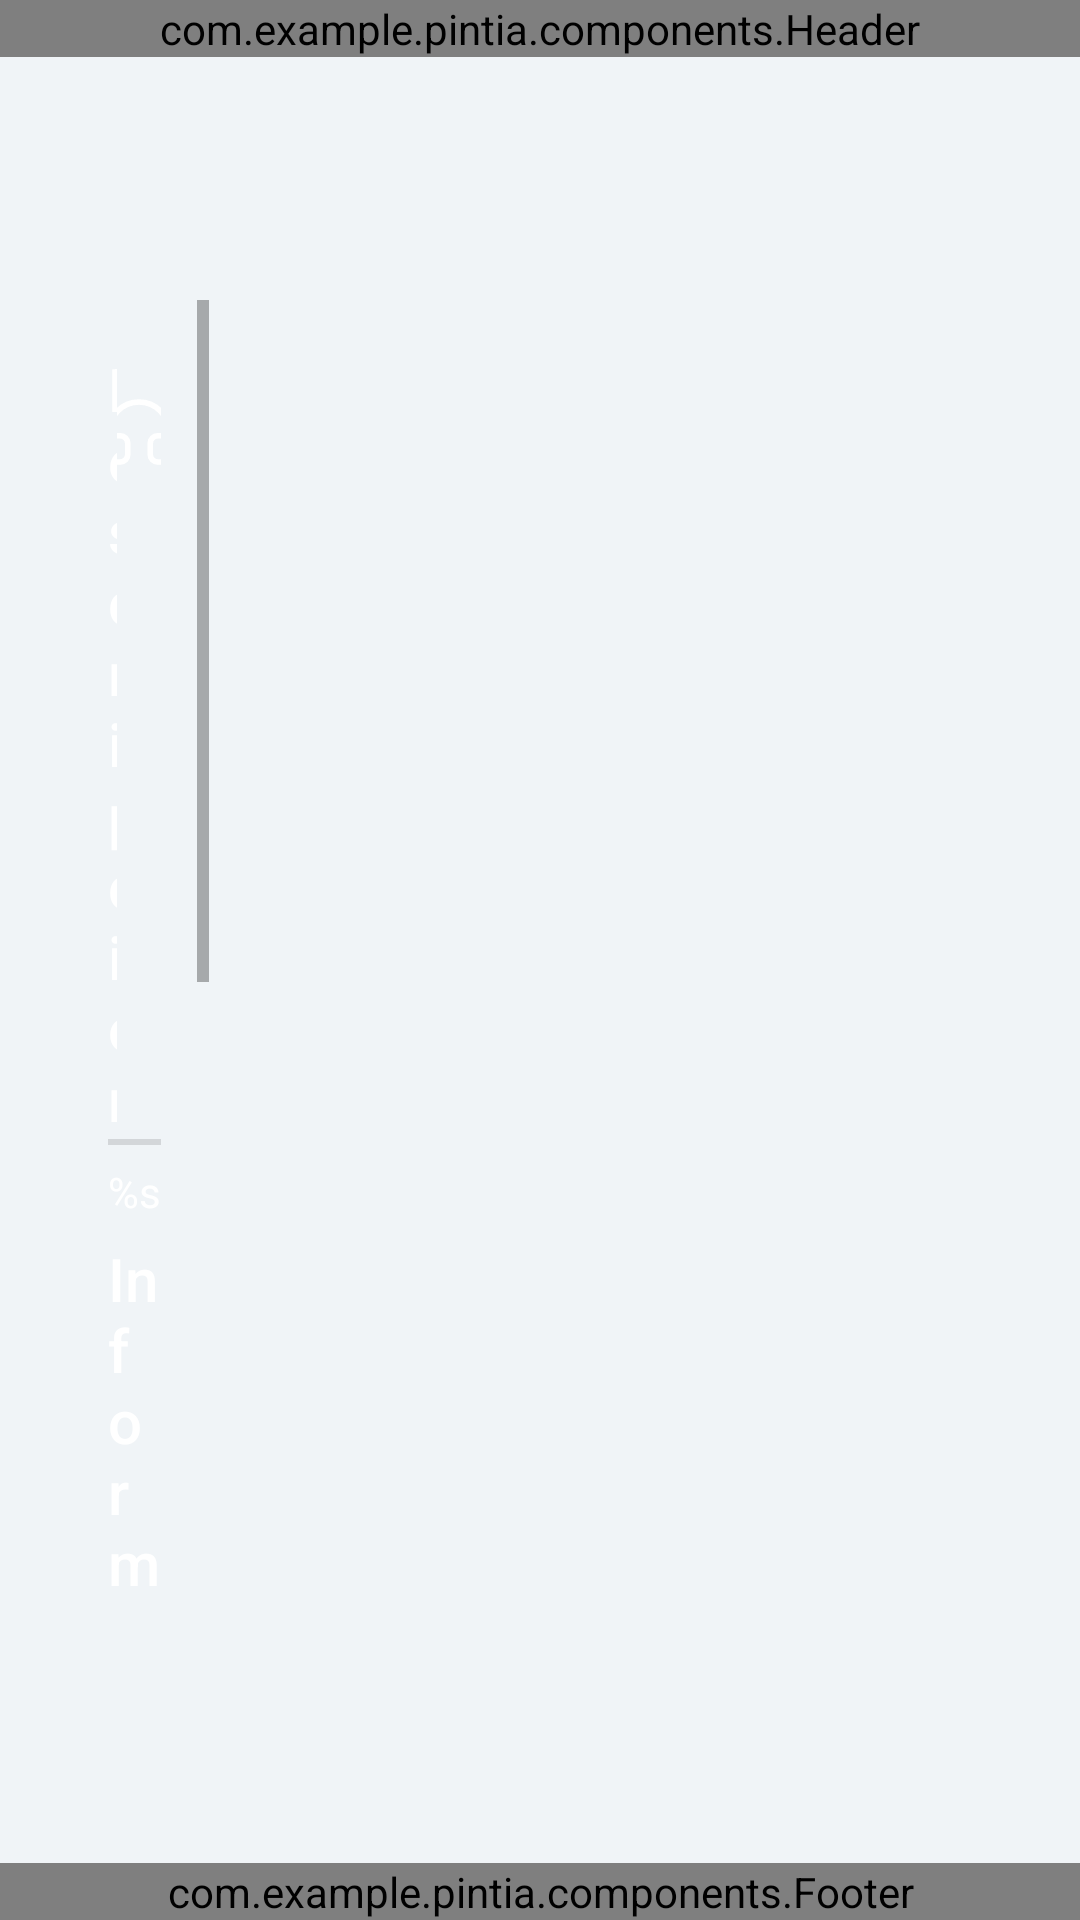

Layout XML and referenced resources for this Android screen:
<!-- AndroidManifest.xml: application theme Theme.Pintia -->
<!-- res/layout/activity_info.xml -->
<?xml version="1.0" encoding="utf-8"?>
<RelativeLayout xmlns:android="http://schemas.android.com/apk/res/android"
    android:layout_width="match_parent"
    android:layout_height="match_parent"
    android:background="@color/gris"
    >

    <com.example.pintia.components.Header
        android:id="@+id/header"
        android:layout_width="match_parent"
        android:layout_height="wrap_content"
        android:layout_alignParentTop="true" />

    <com.example.pintia.components.Footer
        android:id="@+id/footer"
        android:layout_width="match_parent"
        android:layout_height="wrap_content"
        android:layout_alignParentBottom="true" />
    <ScrollView
        android:layout_width="wrap_content"
        android:layout_height="wrap_content"
        android:layout_marginHorizontal="20dp"
        android:layout_marginVertical="100dp"
        >
        <FrameLayout
            android:layout_width="match_parent"
            android:layout_height="match_parent"
            android:padding="16dp"
            android:background="@drawable/rounded"
            android:layout_centerInParent="true"
            >
            <LinearLayout
                android:layout_width="match_parent"
                android:layout_height="match_parent"
                android:orientation="vertical"
                >
                <FrameLayout
                    android:layout_width="match_parent"
                    android:layout_height="wrap_content"
                    android:background="@drawable/rounded"
                    android:layout_centerInParent="true"
                    >
                    <LinearLayout
                        android:layout_width="match_parent"
                        android:layout_height="wrap_content"
                        android:orientation="horizontal"
                        android:weightSum="6"
                        >
                        <TextView
                            android:layout_weight="5"
                            android:id="@+id/description_title"
                            android:layout_width="wrap_content"
                            android:layout_height="wrap_content"
                            android:layout_gravity="center"
                            android:text="@string/description"
                            android:textColor="@color/white"
                            android:textAppearance="@style/TextAppearance.AppCompat.Title"
                            />
                        <ImageButton
                            android:id="@+id/audio_player"
                            android:layout_weight="1"
                            android:layout_width="wrap_content"
                            android:layout_height="wrap_content"
                            android:background="@drawable/round_button_background"
                            android:src="@drawable/audio"
                            />
                    </LinearLayout>
                </FrameLayout>

                <View
                    android:id="@+id/divider"
                    android:layout_width="match_parent"
                    android:layout_height="2dp"
                    android:background="?android:attr/listDivider"
                    />

                <TextView
                    android:id="@+id/description_content"
                    android:layout_width="wrap_content"
                    android:layout_height="wrap_content"
                    android:layout_marginVertical="6dp"
                    android:textColor="@color/white"
                    android:text="@string/description_content"
                    />
                <FrameLayout
                    android:layout_width="match_parent"
                    android:layout_height="wrap_content"
                    android:background="@drawable/rounded"
                    android:layout_centerInParent="true"
                    >
                    <LinearLayout
                        android:layout_width="match_parent"
                        android:layout_height="wrap_content"
                        android:orientation="horizontal"
                        >
                        <TextView
                            android:id="@+id/MoreInfo"
                            android:layout_width="wrap_content"
                            android:layout_height="wrap_content"
                            android:layout_gravity="center"
                            android:text="@string/more_info_title"
                            android:textColor="@color/white"
                            android:textAppearance="@style/TextAppearance.AppCompat.Title"
                            />
                    </LinearLayout>
                </FrameLayout>
                <View
                    android:id="@+id/divider_section_2"
                    android:layout_width="match_parent"
                    android:layout_height="2dp"
                    android:background="?android:attr/listDivider"
                    />

                <TextView
                    android:id="@+id/more_info_content"
                    android:layout_width="wrap_content"
                    android:layout_height="wrap_content"
                    android:layout_marginVertical="6dp"
                    android:textColor="@color/white"
                    android:text="@string/description_content"
                    />
                <FrameLayout
                    android:layout_width="match_parent"
                    android:layout_height="wrap_content"
                    android:background="@drawable/rounded"
                    android:layout_centerInParent="true"
                    >
                    <LinearLayout
                        android:layout_width="match_parent"
                        android:layout_height="wrap_content"
                        android:orientation="horizontal"
                        >
                        <TextView
                            android:id="@+id/challenges_title"
                            android:layout_width="wrap_content"
                            android:layout_height="wrap_content"
                            android:layout_gravity="center"
                            android:text="@string/challenges_title"
                            android:textColor="@color/white"
                            android:textAppearance="@style/TextAppearance.AppCompat.Title"
                            />
                    </LinearLayout>
                </FrameLayout>
                <View
                    android:id="@+id/divider_section_3"
                    android:layout_width="match_parent"
                    android:layout_height="2dp"
                    android:background="?android:attr/listDivider"
                    />

                <TextView
                    android:id="@+id/challenges_content"
                    android:layout_width="wrap_content"
                    android:layout_height="wrap_content"
                    android:layout_marginVertical="6dp"
                    android:textColor="@color/white"
                    android:text="@string/challenges_content"
                    />
            </LinearLayout>

        </FrameLayout>
    </ScrollView>
</RelativeLayout>
<!-- resources referenced by this layout -->
<resources>
  <!-- drawable round_button_background (drawable) -->
  <?xml version="1.0" encoding="utf-8"?>
  <shape xmlns:android="http://schemas.android.com/apk/res/android"
      android:shape="oval">
      <solid android:color="@color/azul"/>
      <size
          android:width="56dp"
          android:height="56dp"/>
  </shape>
  <!-- drawable rounded (drawable) -->
  <?xml version="1.0" encoding="utf-8"?>
  <shape xmlns:android="http://schemas.android.com/apk/res/android">
      <solid android:color="@color/azul"/>
      <corners android:radius="11dp"/>
  </shape>
  <string name="challenges_content">%s</string>
  <string name="challenges_title">Retos</string>
  <string name="description">Descripción</string>
  <string name="description_content">%s</string>
  <string name="more_info_title">Información Adicional</string>
  <style name="Theme.Pintia" parent="Theme.MaterialComponents.DayNight.NoActionBar">
          
          <item name="android:statusBarColor">@color/primary</item>
          
          <item name="android:windowLightStatusBar">false</item>
          <item name="colorPrimary">@color/primary</item>
          <item name="colorPrimaryVariant">@color/primary_variant</item>
          <item name="colorSecondary">@color/secondary</item>
          <item name="colorSecondaryVariant">@color/secondary_variant</item>
          <item name="android:colorBackground">@color/background</item>
          <item name="colorSurface">@color/surface</item>
          <item name="colorError">@color/error</item>
          <item name="colorOnPrimary">@color/on_primary</item>
          <item name="colorOnSecondary">@color/on_secondary</item>
          <item name="colorOnBackground">@color/on_background</item>
          <item name="colorOnSurface">@color/on_surface</item>
          <item name="colorOnError">@color/on_error</item>
      </style>
  <color name="on_primary">#FFFFFF</color>
  <color name="primary">#3A5A6E</color>
  <color name="primary_variant">#2C4A5E</color>
  <color name="secondary">#6B8090</color>
  <color name="secondary_variant">#B0BDC3</color>
  <color name="background">#F0F4F7</color>
  <color name="surface">#FFFFFF</color>
  <color name="error">#B00020</color>
  <color name="on_secondary">#FFFFFF</color>
  <color name="on_background">#1E2A32</color>
  <color name="on_surface">#1E2A32</color>
  <color name="on_error">#FFFFFF</color>
  <!-- not gathered from this repository: default colours our renderer supplied (Android Studio template values) -->
  <color name="white">#FFFFFFFF</color>
</resources>
